Run: headless pygame with SDL's dummy video driver; simulated clock (each Clock.tick advances the game by its frame time, no real sleeping); random seed 0; keys injected as events and as key.get_pressed() state; mouse plan: one left click at the window centre at the start of phase 2, then a move to the lower-right quarter at the start of phase 3.
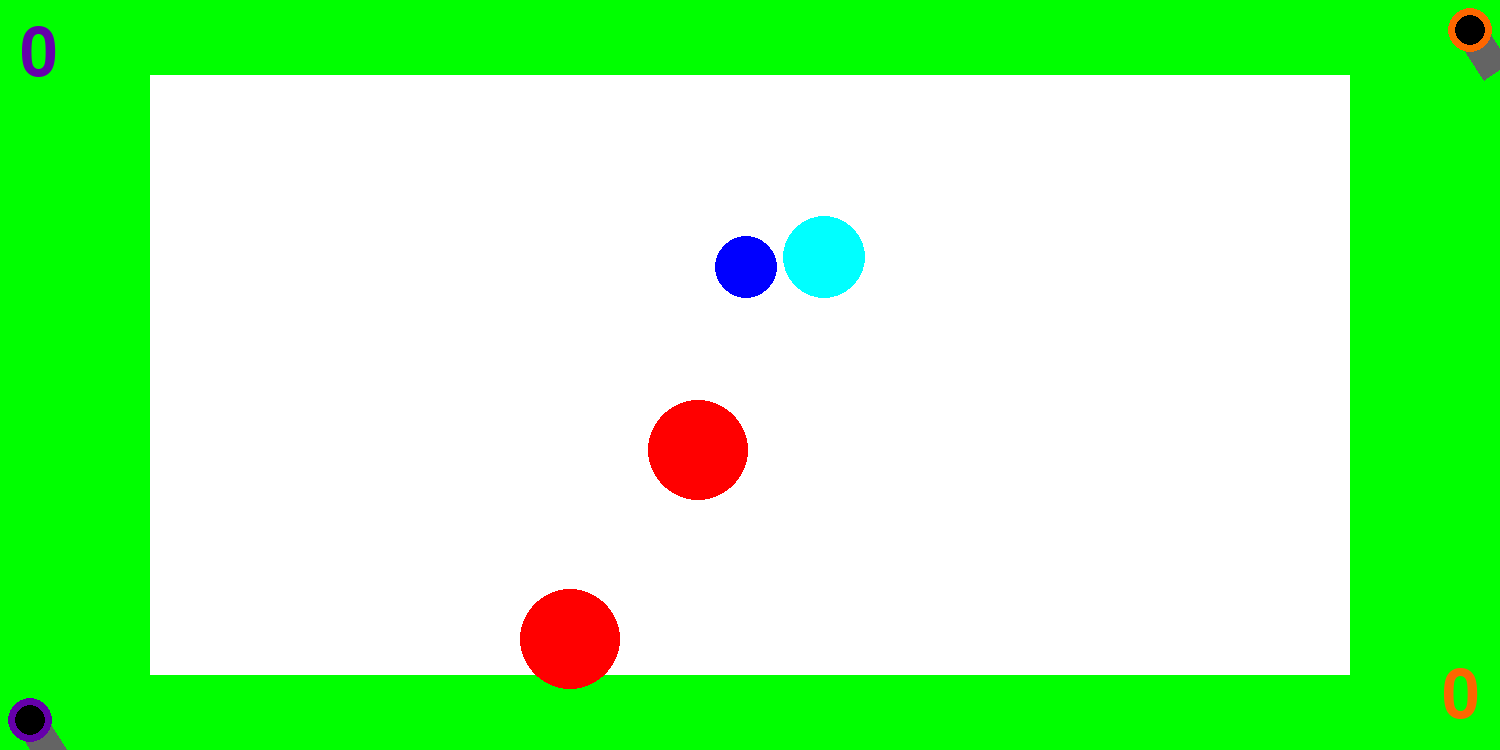
Frame 1 of 4 · flips 1–60 · no input
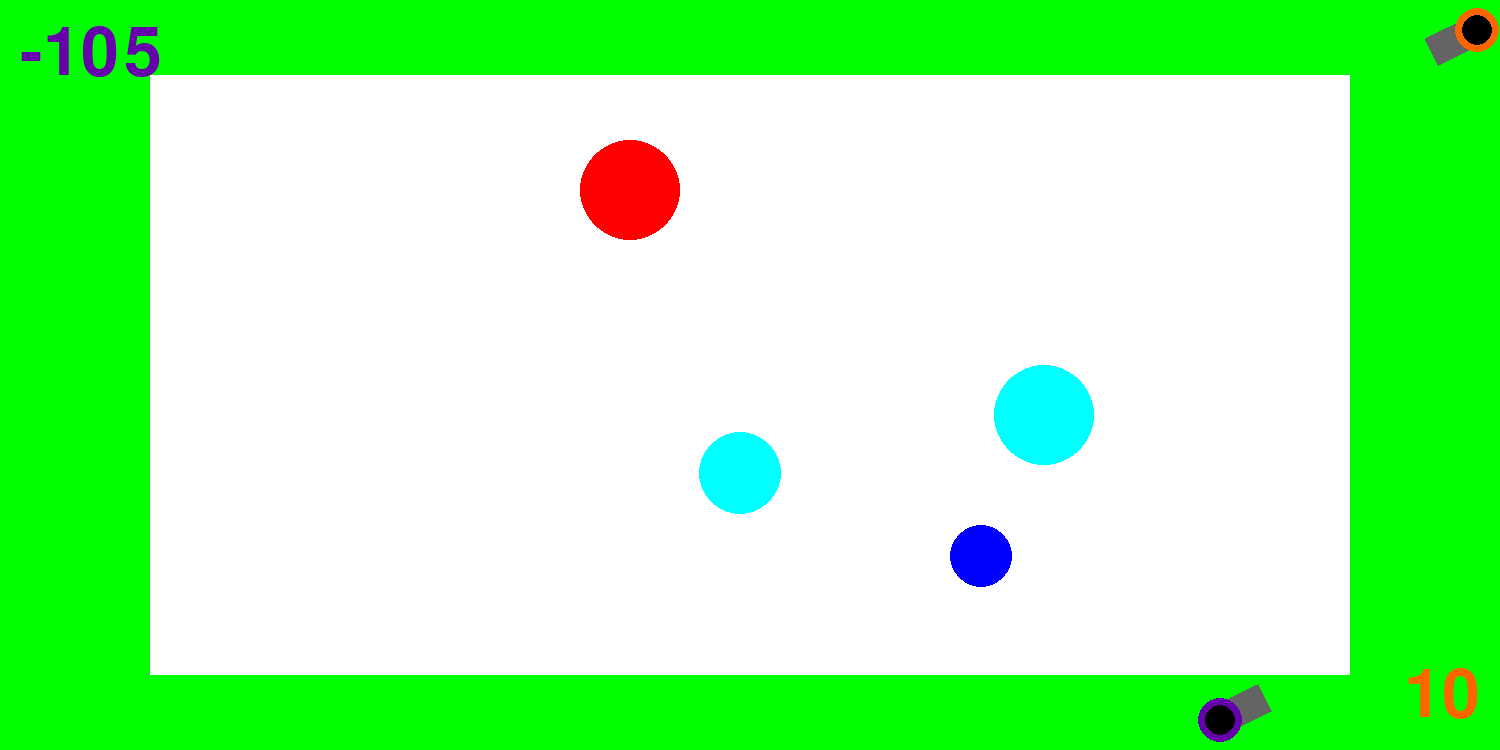
Frame 2 of 4 · flips 61–180 · clicked the window centre · tapped SPACE, RETURN · held RIGHT (→), D
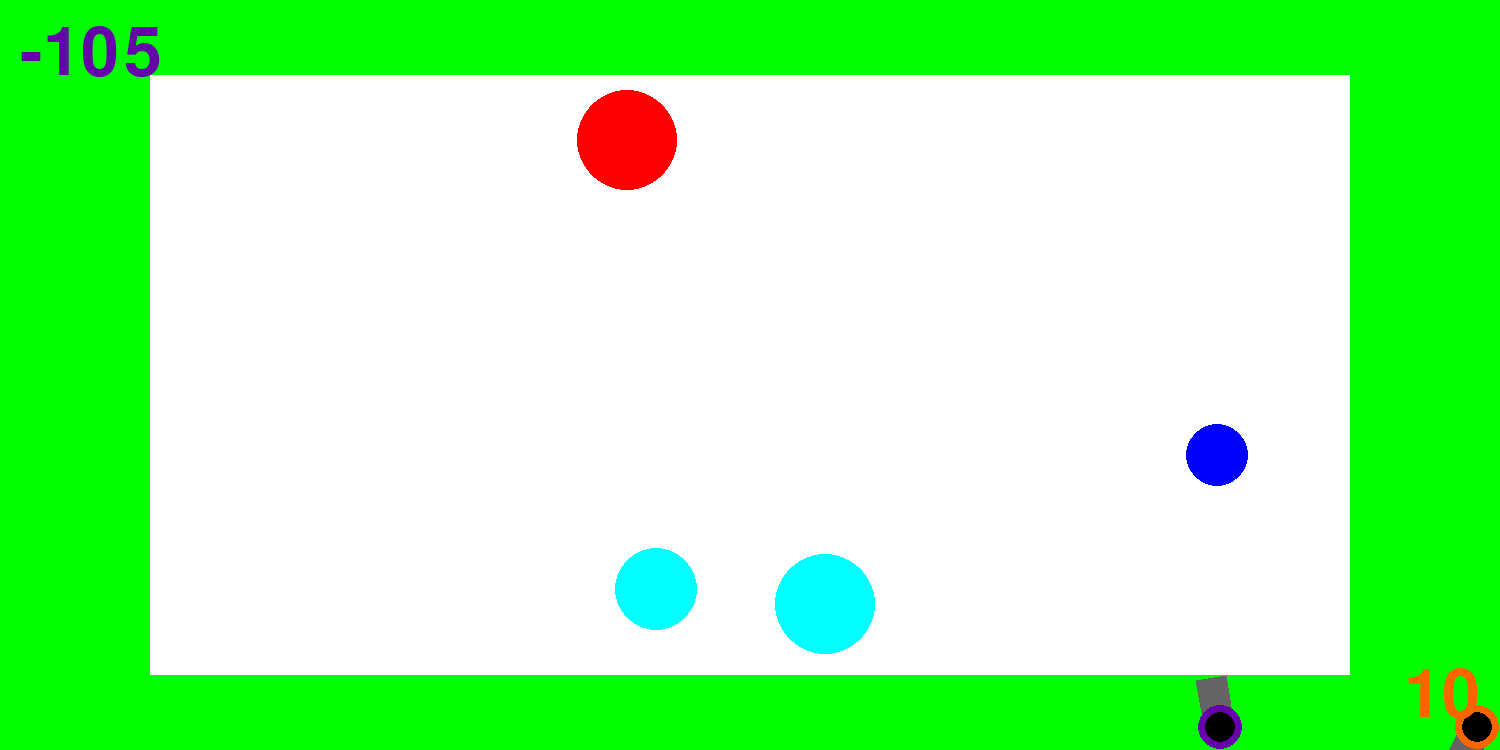
Frame 3 of 4 · flips 181–300 · moved the mouse to the lower-right quarter · held DOWN (↓), S
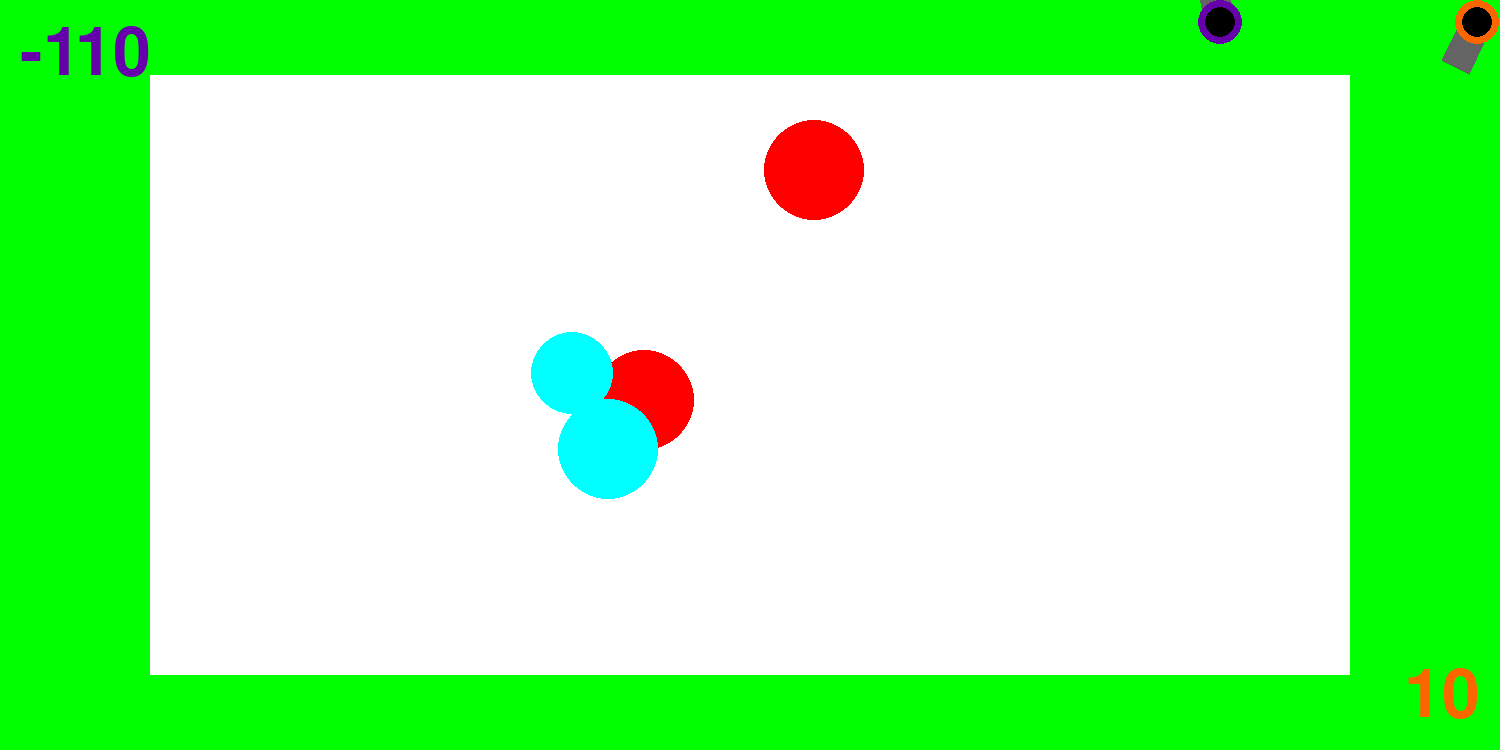
Frame 4 of 4 · flips 301–420 · held LEFT (←), A, UP (↑), W

The pygame program that drew these frames:

import math
import random as rnd
import pygame
import pygame.draw as dr

FPS = 30

RED = (255, 0, 0)
BLUE = (0, 0, 255)
YELLOW = (255, 255, 0)
GREEN = (0, 255, 0)
MAGENTA = (255, 0, 255)
CYAN = (0, 255, 255)
WHITE = (255, 255, 255)
VIOLET = (101, 0, 170)
ORANGE = (252, 102, 0)
BLACK = (0, 0, 0)
GREY = (100, 100, 100)
GAME_COLORS = [BLACK, BLUE, YELLOW, MAGENTA, CYAN]
ARROWS = [1073741903, 1073741904, 1073741905, 1073741906]
WASD = [100, 97, 115, 119]
TAB = 9
LEFT_SHIFT = 1073742049
RIGHT_SHIFT = 1073742053
QE = [113, 101]
SQUARE_BRACKETS = [91, 93]
ONE_TO_FIVE = [49, 50, 51, 52, 53]
SIX_TO_ZERO = [54, 55, 56, 57, 48]

TEAM_COLORS = [VIOLET, ORANGE]

WIDTH = 1500
HEIGHT = 750


def score(screen, points):
    font = pygame.font.Font(None, 100)
    score_counter1 = font.render(str(points[0]), True, TEAM_COLORS[0])
    score_counter2 = font.render(str(points[1]), True, TEAM_COLORS[1])
    score_place1 = score_counter1.get_rect(topleft=(20, 20))
    screen.blit(score_counter1, score_place1)
    score_place2 = score_counter2.get_rect(bottomright=(WIDTH - 20, HEIGHT - 20))
    screen.blit(score_counter2, score_place2)


class Ball:
    def __init__(self, screen: pygame.Surface, x, y, r, power):
        """ Конструктор класса ball

        Args:
        x - начальное положение мяча по горизонтали
        y - начальное положение мяча по вертикали
        """
        self.number = 0
        self.screen = screen
        self.x = x
        self.y = y
        self.r = r
        self.vx = 0
        self.vy = 0
        self.color = power
        self.live = 1

    def move(self):
        """Переместить мяч по прошествии единицы времени.

        Метод описывает перемещение мяча за один кадр перерисовки. То есть, обновляет значения
        self.x и self.y с учетом скоростей self.vx и self.vy, силы гравитации, действующей на мяч,
        и стен по краям окна (размер окна 800х600).
        """
        self.x += self.vx
        self.y -= self.vy
        self.vx *= 0.99
        self.vy *= 0.99
        if self.y <= HEIGHT - self.r - 1:
            self.vy -= 1
        if self.y + self.r >= HEIGHT:
            self.y = HEIGHT - self.r
            self.vx *= 0.8
            self.vy *= -0.8
        if self.x + self.r > WIDTH:
            self.x = WIDTH - self.r
            self.vx *= -1
        elif self.x - self.r < 0:
            self.x = self.r
            self.vx *= -1
        if self.vx <= 2 and self.vy <= 2 and self.y == HEIGHT - self.r:
            self.live = 0

    def draw(self):
        pygame.draw.circle(self.screen, self.color, (self.x, self.y), self.r)

    def hit_test(self, obj):
        """Функция проверяет сталкивалкивается ли данный обьект с целью, описываемой в обьекте obj.

        Args:
            obj: Обьект, с которым проверяется столкновение.
        Returns:
            Возвращает True в случае столкновения мяча и цели. В противном случае возвращает False.
        """
        if self.r + obj.r >= ((self.x - obj.x) ** 2 + (self.y - obj.y) ** 2) ** (1 / 2):
            return True
        return False


class Gun:
    def __init__(self, screen, x, y, direction_keys, full_stop, change_keys, size_keys, number):
        self.number = number
        self.right = direction_keys[0]
        self.left = direction_keys[1]
        self.down = direction_keys[2]
        self.up = direction_keys[3]
        self.stop = full_stop
        self.black = change_keys[0]
        self.blue = change_keys[1]
        self.yellow = change_keys[2]
        self.magenta = change_keys[3]
        self.cyan = change_keys[4]
        self.smaller = size_keys[0]
        self.bigger = size_keys[1]
        self.r = 15
        self.x = x
        self.y = y
        self.v = 10
        self.vx = 0
        self.vy = 0
        self.start_length = 3 * self.r
        self.screen = screen
        self.f2_power = 5
        self.f2_on = 0
        self.an = 1
        self.power = BLACK
        self.color = GREY

    def fire2_start(self, event):
        self.f2_on = 1

    def fire2_end(self, event):
        """Выстрел мячом.

        Происходит при отпускании кнопки мыши.
        Начальные значения компонент скорости мяча vx и vy зависят от положения мыши.
        """
        new_ball = Ball(self.screen, self.x + (self.f2_power + self.start_length) * math.cos(self.an),
                        self.y + (self.f2_power + self.start_length) * math.sin(self.an), self.r, self.power)
        self.an = math.atan2((event.pos[1] - self.y), (event.pos[0] - self.x))
        new_ball.vx = self.f2_power * math.cos(self.an) / 2 + self.vx
        new_ball.vy = - self.f2_power * math.sin(self.an) / 2 + self.vy
        new_ball.number = self.number
        self.f2_on = 0
        self.f2_power = 5
        return new_ball

    def targeting(self, event):
        """Прицеливание. Зависит от положения мыши."""
        if event:
            self.an = math.atan2((event.pos[1] - self.y), (event.pos[0] - self.x))
        if self.f2_on:
            self.color = RED
        else:
            self.color = GREY

    def movex(self):
        if self.x + 1.5 * self.r + self.vx > WIDTH:
            self.x = WIDTH - 1.5 * self.r
            self.vx = 0
        elif self.x - 1.5 * self.r + self.vx < 0:
            self.x = 1.5 * self.r
            self.vx = 0
        else:
            self.x += self.vx

    def movey(self):
        if self.y + 1.5 * self.r + self.vy > HEIGHT:
            self.y = HEIGHT - 1.5 * self.r
            self.vy = 0
        elif self.y - 1.5 * self.r + self.vy < 0:
            self.y = 1.5 * self.r
            self.vy = 0
        else:
            self.y += self.vy

    def draw(self):
        dr.polygon(self.screen, self.color,
                   [(self.x + self.r * math.cos(self.an + math.pi / 2),
                     self.y + self.r * math.sin(self.an + math.pi / 2)),
                    (self.x - self.r * math.cos(self.an + math.pi / 2),
                     self.y - self.r * math.sin(self.an + math.pi / 2)),
                    (self.x - self.r * math.cos(self.an + math.pi / 2) + (self.f2_power + self.start_length) * math.cos(
                        self.an),
                     self.y - self.r * math.sin(self.an + math.pi / 2) + (self.f2_power + self.start_length) * math.sin(
                         self.an)),
                    (self.x + self.r * math.cos(self.an + math.pi / 2) + (self.f2_power + self.start_length) * math.cos(
                        self.an),
                     self.y + self.r * math.sin(self.an + math.pi / 2) + (self.f2_power + self.start_length) * math.sin(
                         self.an))])
        dr.circle(self.screen, TEAM_COLORS[self.number - 1], (self.x, self.y), 1.5 * self.r)
        dr.circle(self.screen, self.power, (self.x, self.y), self.r)

    def power_up(self):
        if self.f2_on:
            if self.f2_power < (self.start_length - self.r) * 3:
                self.f2_power += 1
            self.color = RED
        else:
            self.color = GREY

    def hit_test(self, obj):
        """Функция проверяет сталкивалкивается ли данный обьект с целью, описываемой в обьекте obj.

        Args:
            obj: Обьект, с которым проверяется столкновение.
        Returns:
            Возвращает True в случае столкновения мяча и цели. В противном случае возвращает False.
        """
        if 1.5 * self.r + obj.r >= ((self.x - obj.x) ** 2 + (self.y - obj.y) ** 2) ** (1 / 2):
            return True
        return False


class Target:
    def __init__(self, screen):
        """ Вызывает инициализацию при создании нового объекта класса Target. """
        self.screen = screen
        self.points = 0
        self.new_target()

    def new_target(self):
        """ Меняет уничтоженную цель на новую, случайную. """
        self.live = 1
        direction_x = rnd.random() - 0.5
        direction_y = rnd.random() - 0.5
        if direction_x != 0:
            direction_x *= 1 / abs(direction_x)
        if direction_y != 0:
            direction_y *= 1 / abs(direction_y)
        if rnd.random() >= 0.5:
            self.type = 0
            self.r = rnd.randint(20, 50)
            self.x = rnd.randint(self.r + 150, WIDTH - self.r - 150)
            self.y = rnd.randint(self.r + 75, HEIGHT - self.r - 75)
            self.speed = 7
            self.color = rnd.choice(GAME_COLORS)
            self.vx = self.speed * rnd.random() * direction_x
            self.vy = (self.speed ** 2 - self.vx ** 2) ** (1 / 2) * direction_y
        else:
            self.r = 50
            self.x = rnd.randint(self.r, WIDTH - self.r)
            self.y = rnd.randint(self.r, HEIGHT - self.r)
            self.speed = 20
            self.color = RED
            self.vx = self.speed
            self.vy = self.speed
            if rnd.random() >= 0.5:
                self.vx *= direction_x
                self.type = 1
            else:
                self.vy *= direction_y
                self.type = 2

    def hit(self, number):
        """Попадание шарика в цель."""
        self.screen.fill(WHITE)
        guns[number - 1].color = GREEN
        guns[number - 1].draw()
        font = pygame.font.Font(None, 100)
        message = font.render("Вы уничтожили цель за " + str(bullet[number - 1]) + " выстрелов", True,
                              TEAM_COLORS[number - 1])
        place = message.get_rect(center=(WIDTH / 2, HEIGHT / 2))
        self.screen.blit(message, place)
        pygame.display.update()
        clock.tick(1)
        for event in pygame.event.get():
            pass
        for gunn in guns:
            gunn.f2_on = 0
            gunn.f2_power = 5
        return [0, 0]

    def move(self):
        if self.type == 1:
            self.vy = 2 * self.speed * math.sin(self.x)
        elif self.type == 2:
            self.vx = 2 * self.speed * math.sin(self.y)
        self.x += self.vx
        self.y += self.vy
        mediator = 1 - (self.type + 1) // 2  # == 0 if type == 1 or 2, 1 if 0
        if self.x + self.r > WIDTH - 150 * mediator:
            self.x = WIDTH - self.r - 150 * mediator
            self.vx *= -1
        elif self.x - self.r < 150 * mediator:
            self.x = self.r + 150 * mediator
            self.vx *= -1
        if self.y + self.r > HEIGHT - 75 * mediator:
            self.y = HEIGHT - self.r - 75 * mediator
            self.vy *= -1
        elif self.y - self.r < 75 * mediator:
            self.y = self.r + 75 * mediator
            self.vy *= -1

    def draw(self):
        dr.circle(self.screen, self.color, (self.x, self.y), self.r)


pygame.init()
our_screen = pygame.display.set_mode((WIDTH, HEIGHT))
bullet = [0, 0]
our_points = [0, 0]
number_of_targets = 4
balls = []
targets = []

clock = pygame.time.Clock()
gun1 = Gun(our_screen, 30, 720, WASD, LEFT_SHIFT, ONE_TO_FIVE, QE, 1)
gun2 = Gun(our_screen, 1470, 30, ARROWS, RIGHT_SHIFT, SIX_TO_ZERO, SQUARE_BRACKETS, 2)
guns = [gun1, gun2]
for _ in range(number_of_targets):
    targets.append(Target(our_screen))
finished = False

while not finished:
    our_screen.fill(GREEN)
    dr.rect(our_screen, WHITE, (150, 75, WIDTH - 300, HEIGHT - 150))
    gun1.draw()
    gun2.draw()
    for t in targets:
        t.move()
        t.draw()
    for b in balls:
        b.draw()
    score(our_screen, our_points)
    pygame.display.update()

    clock.tick(FPS)
    for our_event in pygame.event.get():
        for gun in guns:
            if our_event.type == pygame.QUIT:
                finished = True
            elif our_event.type == pygame.MOUSEBUTTONDOWN:
                gun.fire2_start(our_event)
            elif our_event.type == pygame.MOUSEBUTTONUP:
                bullet[gun.number - 1] += 1
                balls.append(gun.fire2_end(our_event))
            elif our_event.type == pygame.MOUSEMOTION:
                gun.targeting(our_event)
            if our_event.type == pygame.KEYDOWN:
                print(our_event.key)
                if our_event.key == gun.right:
                    gun.vx = gun.v
                    gun.vy = 0
                if our_event.key == gun.left:
                    gun.vx = -gun.v
                    gun.vy = 0
                if our_event.key == gun.down:
                    gun.vy = gun.v
                    gun.vx = 0
                if our_event.key == gun.up:
                    gun.vy = -gun.v
                    gun.vx = 0
                if our_event.key == gun.stop:
                    gun.vx = 0
                    gun.vy = 0
                if our_event.key == gun.smaller:
                    if gun.r > 5:
                        gun.r -= 5
                        gun.start_length = 3 * gun.r
                if our_event.key == gun.bigger:
                    if gun.r < 25:
                        gun.r += 5
                        gun.start_length = 3 * gun.r
                if our_event.key == gun.black:
                    gun.power = BLACK
                elif our_event.key == gun.blue:
                    gun.power = BLUE
                elif our_event.key == gun.yellow:
                    gun.power = YELLOW
                elif our_event.key == gun.magenta:
                    gun.power = MAGENTA
                elif our_event.key == gun.cyan:
                    gun.power = CYAN
    for gun in guns:
        gun.movex()
        gun.movey()
        gun.power_up()
        for t in targets:
            if gun.hit_test(t) and t.live:
                our_points[gun.number - 1] -= 5
                t.live = 0
                our_screen.fill(RED)
                t.new_target()
                pygame.display.update()
                clock.tick(FPS)
        for b in balls:
            b.move()
            if b.live == 0:
                balls.pop(balls.index(b))
            if gun.hit_test(b) and gun.number != b.number:
                b.live = 0
                our_points[gun.number - 1] -= 100
                our_points[2 - gun.number] += 10
    for b in balls:
        for t in targets:
            if b.hit_test(t) and t.live:
                if t.color == b.color:
                    balls = []
                    our_points[b.number - 1] += 10
                    t.live = 0
                    bullet = t.hit(b.number)
                    t.new_target()
                elif t.type == 1:
                    t.type = 2
                    t.vy = t.speed
                    t.vx = 2 * t.speed
                    b.live = 0
                elif t.type == 2:
                    t.type = 1
                    t.vx = t.speed
                    t.vy = 2 * t.speed
                    b.live = 0
                else:
                    our_points[b.number - 1] -= 1
                    t.live = 0
                    t.new_target()

pygame.quit()
